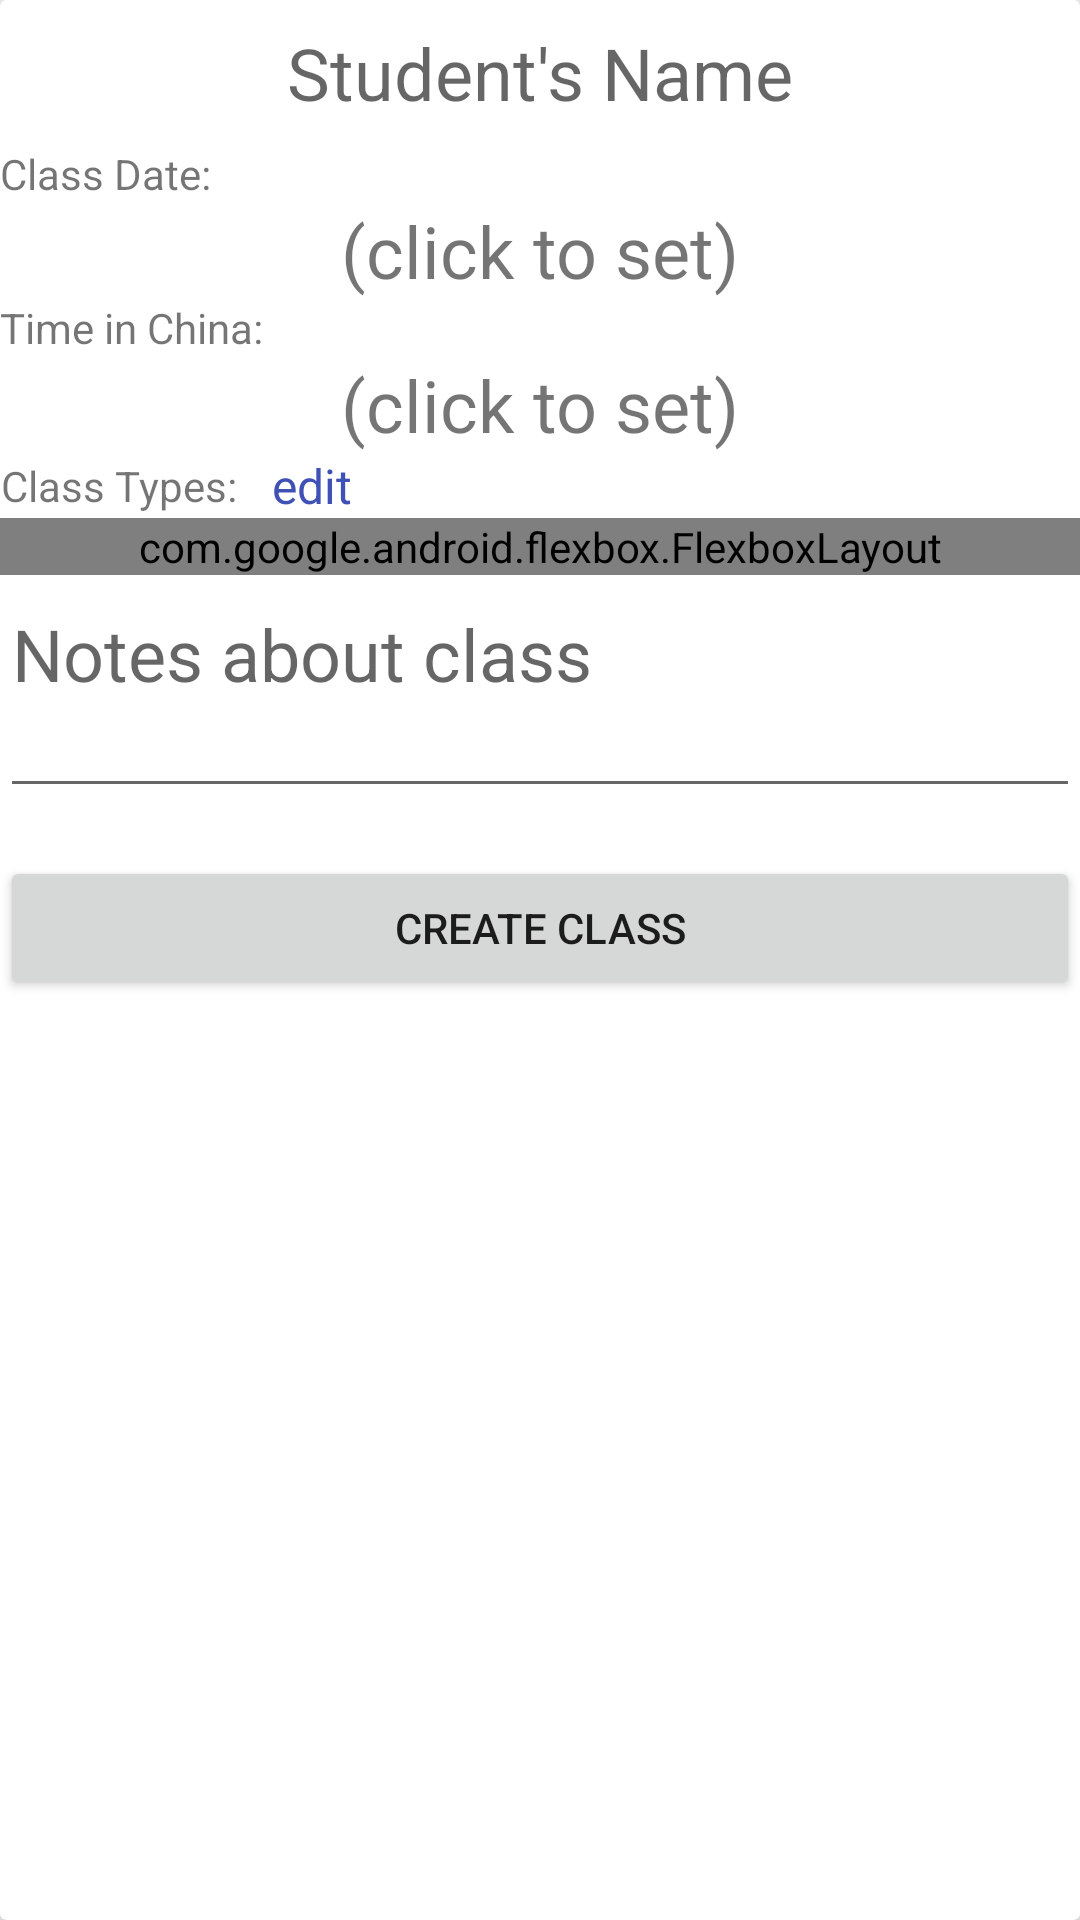

Reconstruct the res/layout file that produces this screen, plus the resources it refers to.
<!-- AndroidManifest.xml: application theme AppTheme -->
<!-- res/layout/fragment_new_class.xml -->
<?xml version="1.0" encoding="utf-8"?>
<android.support.v7.widget.CardView
	xmlns:android="http://schemas.android.com/apk/res/android"
	xmlns:app="http://schemas.android.com/apk/res-auto"
	android:layout_width="match_parent"
	android:layout_height="wrap_content"
	android:layout_gravity="center"
	android:paddingLeft="8dp"
	android:paddingRight="8dp"
	android:paddingTop="8dp">

	<RelativeLayout xmlns:android="http://schemas.android.com/apk/res/android"
					android:layout_width="match_parent"
					android:layout_height="wrap_content"
					android:orientation="vertical">

		<TextView
			android:id="@+id/studentNameText"
			android:layout_width="match_parent"
			android:layout_height="wrap_content"
			android:layout_alignParentTop="true"
			android:layout_margin="8dp"
			android:hint="@string/students_name"
			android:textAlignment="center"
			android:textSize="24sp"/>

		<TextView
			android:id="@+id/classDateLabel"
			android:layout_width="match_parent"
			android:layout_height="wrap_content"
			android:layout_below="@id/studentNameText"
			android:text="@string/class_date"
			android:textSize="14sp"/>

		<TextView
			android:id="@+id/classDateValue"
			android:layout_width="match_parent"
			android:layout_height="wrap_content"
			android:layout_alignParentEnd="true"
			android:layout_below="@id/classDateLabel"
			android:text="@string/click_to_set"
			android:textAlignment="center"
			android:textSize="24sp"/>


		<TextView
			android:id="@+id/classTimeLabel"
			android:layout_width="wrap_content"
			android:layout_height="wrap_content"
			android:layout_below="@id/classDateValue"
			android:text="@string/time_in_china"
			android:textSize="14sp"/>

		<TextView
			android:id="@+id/classTimeValue"
			android:layout_width="match_parent"
			android:layout_height="wrap_content"
			android:layout_alignParentEnd="true"
			android:layout_below="@id/classTimeLabel"
			android:text="@string/click_to_set"
			android:textAlignment="center"
			android:textSize="24sp"/>

		<TextView
			android:id="@+id/classTypesLabel"
			android:layout_width="wrap_content"
			android:layout_height="wrap_content"
			android:layout_alignBottom="@id/editLabel"
			android:layout_alignTop="@id/editLabel"
			android:layout_below="@id/classTimeValue"
			android:gravity="center"
			android:text="@string/class_types"
			android:textSize="14sp"/>

		<TextView
			android:id="@+id/editLabel"
			android:layout_width="wrap_content"
			android:layout_height="wrap_content"
			android:layout_below="@id/classTimeValue"
			android:layout_toEndOf="@id/classTypesLabel"
			android:paddingLeft="12dp"
			android:paddingRight="12dp"
			android:text="@string/edit"
			android:textColor="@color/colorPrimary"
			android:textSize="16sp"/>

		<com.google.android.flexbox.FlexboxLayout
			android:id="@+id/classTypeLayout"
			android:layout_width="match_parent"
			android:layout_height="wrap_content"
			android:layout_below="@id/classTypesLabel"
			app:flexWrap="wrap"
			app:justifyContent="center">

		</com.google.android.flexbox.FlexboxLayout>

		<EditText
			android:id="@+id/notesEdit"
			android:layout_width="match_parent"
			android:layout_height="wrap_content"
			android:layout_below="@id/classTypeLayout"
			android:layout_marginBottom="16dp"
			android:gravity="top"
			android:hint="@string/notes_about_class"
			android:lines="2"
			android:textSize="24sp"/>

		<Button
			android:id="@+id/createClassButton"
			android:layout_width="match_parent"
			android:layout_height="wrap_content"
			android:layout_below="@id/notesEdit"
			android:text="@string/create_class"/>

	</RelativeLayout>
</android.support.v7.widget.CardView>
<!-- resources referenced by this layout -->
<resources>
  <color name="colorPrimary">#3F51B5</color>
  <string name="class_date">Class Date:</string>
  <string name="class_types">Class Types:</string>
  <string name="click_to_set">(click to set)</string>
  <string name="create_class">Create class</string>
  <string name="edit">edit</string>
  <string name="notes_about_class">Notes about class</string>
  <string name="students_name">Student\'s Name</string>
  <string name="time_in_china">Time in China:</string>
  <style name="AppTheme" parent="Theme.AppCompat.Light.DarkActionBar">
  		
  		<item name="colorPrimary">@color/colorPrimary</item>
  		<item name="colorPrimaryDark">@color/colorPrimaryDark</item>
  		<item name="colorAccent">@color/colorAccent</item>
  		<item name="preferenceTheme">@style/PreferenceThemeOverlay</item>
  	</style>
  <color name="colorPrimaryDark">#303F9F</color>
  <color name="colorAccent">#FF4081</color>
</resources>
